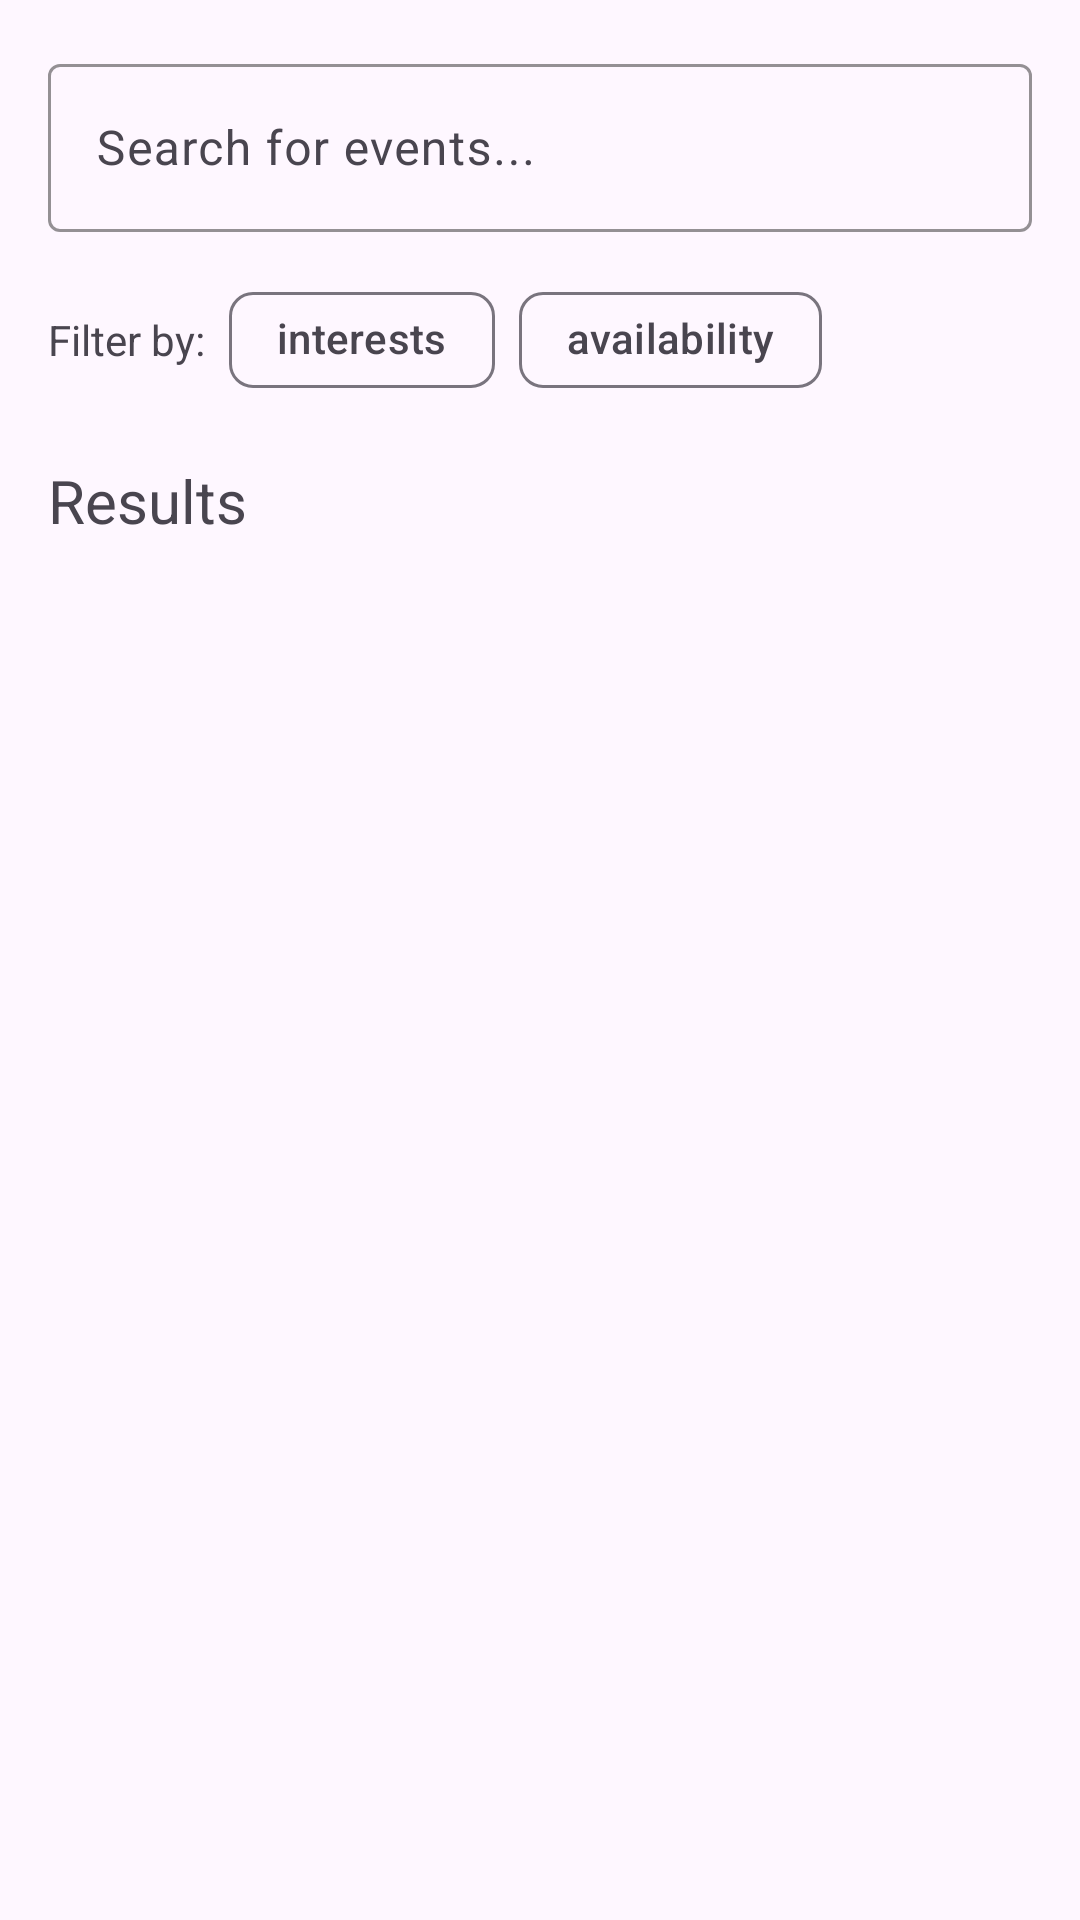

Reconstruct the res/layout file that produces this screen, plus the resources it refers to.
<!-- AndroidManifest.xml: application theme Theme.Project_Part_3 -->
<!-- res/layout/entrant_search.xml -->
<?xml version="1.0" encoding="utf-8"?>
<androidx.constraintlayout.widget.ConstraintLayout
    xmlns:android="http://schemas.android.com/apk/res/android"
    xmlns:app="http://schemas.android.com/apk/res-auto"
    xmlns:tools="http://schemas.android.com/tools"
    android:layout_width="match_parent"
    android:layout_height="match_parent">

    <com.google.android.material.textfield.TextInputLayout
        android:id="@+id/searchInputLayout"
        style="@style/Widget.Material3.TextInputLayout.OutlinedBox"
        android:layout_width="0dp"
        android:layout_height="wrap_content"
        android:layout_marginStart="16dp"
        android:layout_marginEnd="16dp"
        android:layout_marginTop="16dp"
        app:boxStrokeWidth="1dp"
        app:boxStrokeWidthFocused="2dp"
        app:boxStrokeColor="#D9D9D9"
        app:endIconMode="clear_text"
        app:layout_constraintTop_toTopOf="parent"
        app:layout_constraintStart_toStartOf="parent"
        app:layout_constraintEnd_toEndOf="parent">

        <com.google.android.material.textfield.TextInputEditText
            android:id="@+id/etSearch"
            android:layout_width="match_parent"
            android:layout_height="56dp"
            android:hint="Search for events..."
            android:imeOptions="actionSearch"
            android:singleLine="true"/>
    </com.google.android.material.textfield.TextInputLayout>


    <LinearLayout
        android:id="@+id/filterRow"
        android:layout_width="0dp"
        android:layout_height="wrap_content"
        android:layout_marginStart="16dp"
        android:layout_marginEnd="16dp"
        android:layout_marginTop="12dp"
        android:gravity="center_vertical"
        app:layout_constraintTop_toBottomOf="@id/searchInputLayout"
        app:layout_constraintStart_toStartOf="parent"
        app:layout_constraintEnd_toEndOf="parent">

        <TextView
            android:id="@+id/tvFilterBy"
            android:layout_width="wrap_content"
            android:layout_height="wrap_content"
            android:text="Filter by:"
            android:textSize="14sp"
            android:layout_marginEnd="8dp"/>

        <com.google.android.material.chip.ChipGroup
            android:id="@+id/chipGroupFilters"
            android:layout_width="wrap_content"
            android:layout_height="wrap_content"
            app:singleLine="true"
            app:selectionRequired="false"
            app:singleSelection="false">

            <com.google.android.material.chip.Chip
                android:id="@+id/chipInterests"
                style="@style/Widget.Material3.Chip.Filter"
                android:layout_width="wrap_content"
                android:layout_height="wrap_content"
                android:text="interests"
                app:chipIconVisible="false"/>

            <com.google.android.material.chip.Chip
                android:id="@+id/chipAvailability"
                style="@style/Widget.Material3.Chip.Filter"
                android:layout_width="wrap_content"
                android:layout_height="wrap_content"
                android:text="availability"
                app:chipIconVisible="false"/>
        </com.google.android.material.chip.ChipGroup>
    </LinearLayout>


    <TextView
        android:id="@+id/tvResultsTitle"
        android:layout_width="wrap_content"
        android:layout_height="wrap_content"
        android:layout_marginStart="16dp"
        android:layout_marginTop="16dp"
        android:text='Results'
        android:textSize="20sp"
        app:layout_constraintTop_toBottomOf="@id/filterRow"
        app:layout_constraintStart_toStartOf="parent" />

    <androidx.recyclerview.widget.RecyclerView
        android:id="@+id/searchRecycler"
        android:layout_width="0dp"
        android:layout_height="0dp"
        android:paddingStart="12dp"
        android:paddingEnd="12dp"
        app:layout_constraintTop_toBottomOf="@id/tvResultsTitle"
        app:layout_constraintBottom_toBottomOf="parent"
        app:layout_constraintStart_toStartOf="parent"
        app:layout_constraintEnd_toEndOf="parent"
        tools:listitem="@layout/entrant_search_item_event" />


</androidx.constraintlayout.widget.ConstraintLayout>
<!-- res/layout/entrant_search_item_event.xml (included above) -->
<?xml version="1.0" encoding="utf-8"?>
<androidx.constraintlayout.widget.ConstraintLayout
    xmlns:android="http://schemas.android.com/apk/res/android"
    xmlns:app="http://schemas.android.com/apk/res-auto"
    xmlns:tools="http://schemas.android.com/tools"
    android:layout_width="match_parent"
    android:layout_height="wrap_content"
    android:padding="12dp">

    <ImageView
        android:id="@+id/img"
        android:layout_width="0dp"
        android:layout_height="180dp"
        android:scaleType="fitCenter"
        app:layout_constraintTop_toTopOf="parent"
        app:layout_constraintStart_toStartOf="parent"
        app:layout_constraintEnd_toEndOf="parent" />

    
    <LinearLayout
        android:id="@+id/statusBox"
        android:layout_width="wrap_content"
        android:layout_height="wrap_content"
        android:orientation="vertical"
        app:layout_constraintTop_toBottomOf="@id/img"
        app:layout_constraintEnd_toEndOf="parent"
        android:layout_marginTop="8dp">

        <TextView
            android:id="@+id/tvCapacity"
            android:layout_width="wrap_content"
            android:layout_height="wrap_content"
            android:text="47/60"
            android:textStyle="bold"
            android:textSize="18sp"/>

        <TextView
            android:id="@+id/tvWaiting"
            android:layout_width="wrap_content"
            android:layout_height="wrap_content"
            android:text="waiting"
            android:textSize="14sp"/>
    </LinearLayout>

    
    <TextView
        android:id="@+id/title"
        android:layout_width="0dp"
        android:layout_height="wrap_content"
        android:layout_marginTop="8dp"
        android:layout_marginEnd="12dp"
        android:text="Beginner Swim Lessons\nLocal Rec Centre • Jan 12, 6pm\nRegistration OPEN (closes in 2d)"
        android:textSize="16sp"
        android:textStyle="bold"
        android:ellipsize="end"
        android:maxLines="3"
        app:layout_constraintTop_toBottomOf="@id/img"
        app:layout_constraintStart_toStartOf="parent"
        app:layout_constraintEnd_toStartOf="@id/statusBox" />

    <Button
        android:id="@+id/ShowDetails"
        android:layout_width="wrap_content"
        android:layout_height="wrap_content"
        android:layout_marginTop="8dp"
        android:backgroundTint="#000000"
        android:text="Show Details"
        app:layout_constraintTop_toBottomOf="@id/title"
        app:layout_constraintStart_toStartOf="parent"/>
</androidx.constraintlayout.widget.ConstraintLayout>
<!-- resources referenced by this layout -->
<resources>
  <style name="Theme.Project_Part_3" parent="Base.Theme.Project_Part_3" />
  <style name="Base.Theme.Project_Part_3" parent="Theme.Material3.DayNight.NoActionBar">
          
          
      </style>
</resources>
